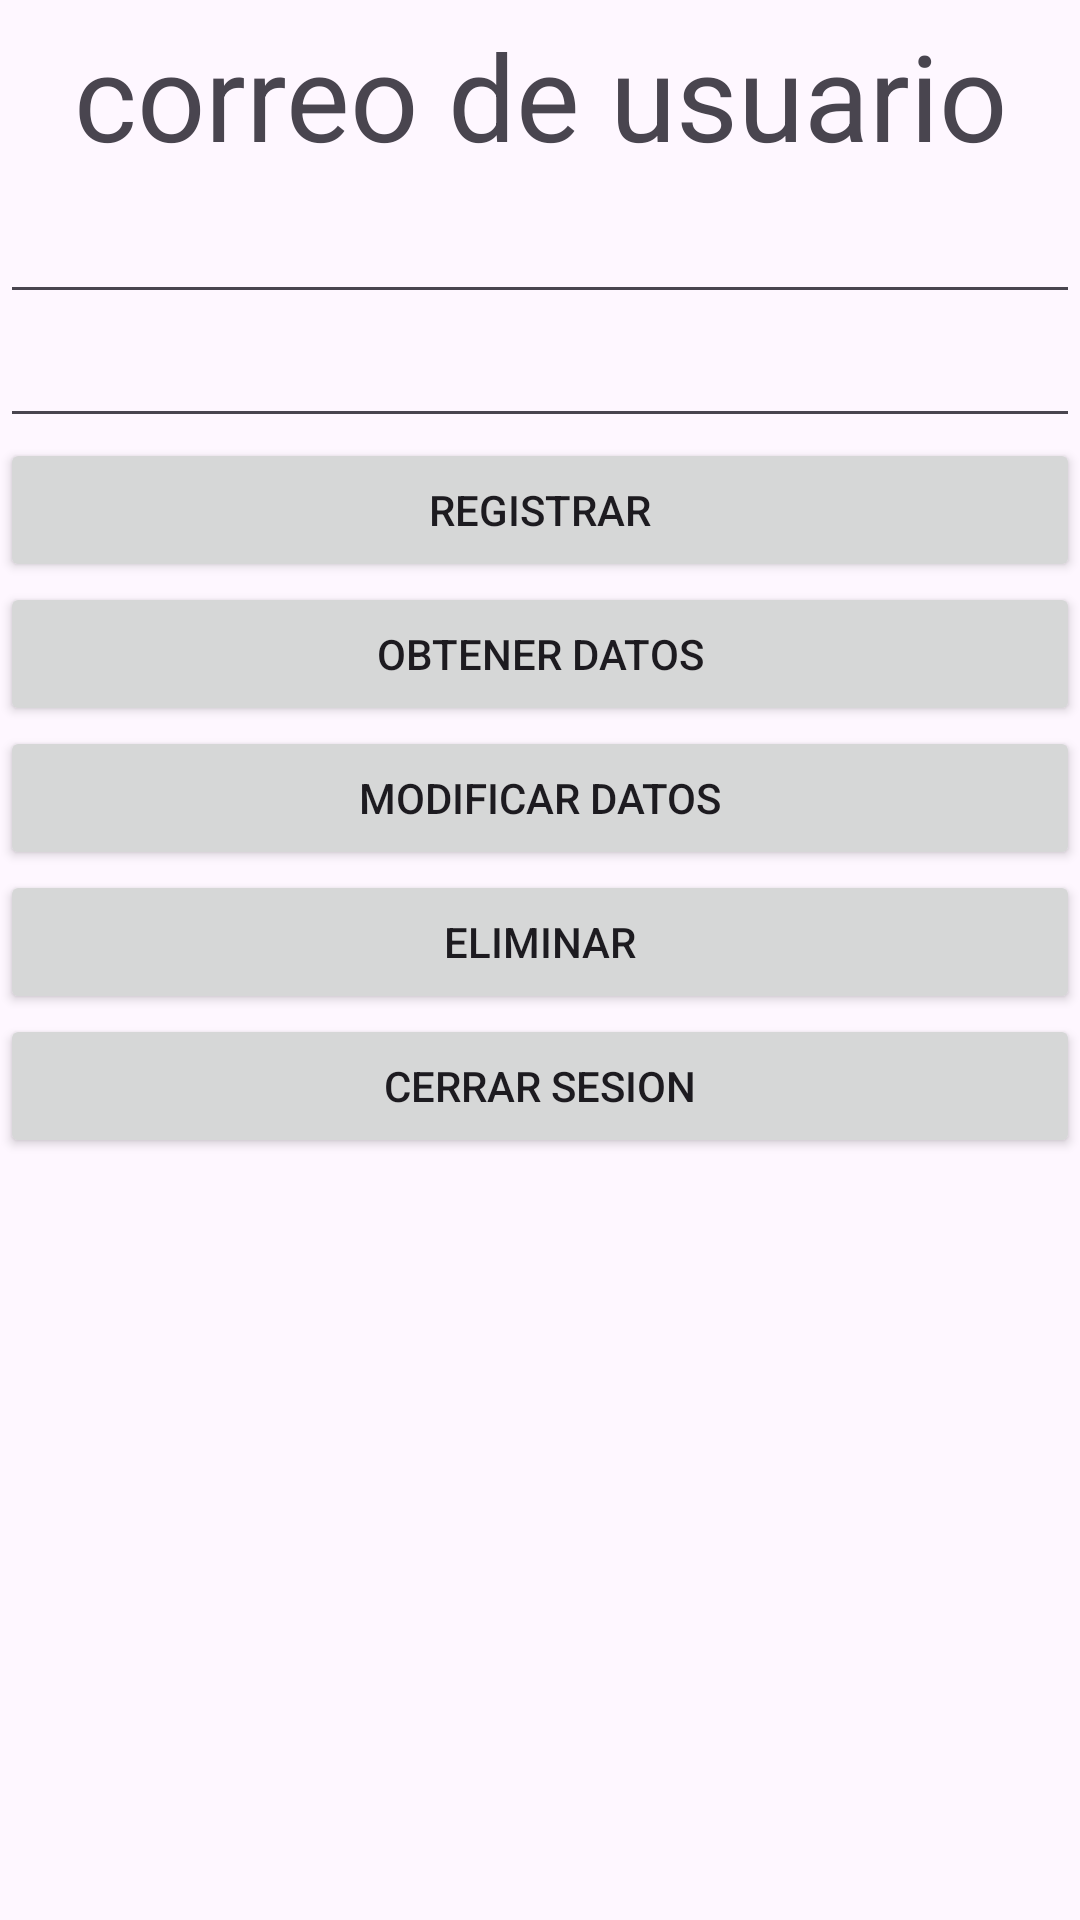

Android layout source for this screen:
<!-- AndroidManifest.xml: application theme Theme.Semana11 -->
<!-- res/layout/activity_main.xml -->
<?xml version="1.0" encoding="utf-8"?>
<LinearLayout xmlns:android="http://schemas.android.com/apk/res/android"
    xmlns:tools="http://schemas.android.com/tools"
    android:layout_width="match_parent"
    android:layout_height="match_parent"
    android:orientation="vertical"
    tools:context=".LoginActivity">
    <TextView
        android:id="@+id/tvUsuario"
        android:layout_margin="5sp"
        android:textSize="40sp"
        android:text="correo de usuario"
        android:textAlignment="center"
        android:layout_width="match_parent"
        android:layout_height="wrap_content" />
    <EditText
        android:id="@+id/etTelefono"
        android:layout_width="match_parent"
        android:layout_height="wrap_content" />
    <EditText
        android:id="@+id/etPais"
        android:layout_width="match_parent"
        android:layout_height="wrap_content" />
    <ProgressBar
        android:layout_width="wrap_content"
        android:layout_height="wrap_content"
        android:visibility="gone"
        android:id="@+id/pbBar" />
    <Button
        android:id="@+id/btnRegistrar"
        android:layout_width="match_parent"
        android:layout_height="wrap_content"
        android:text="Registrar" />
    <Button
        android:id="@+id/btnObtener"
        android:layout_width="match_parent"
        android:layout_height="wrap_content"
        android:text="Obtener datos" />
    <Button
        android:id="@+id/btnModificar"
        android:layout_width="match_parent"
        android:layout_height="wrap_content"
        android:text="Modificar datos" />
    <Button
        android:id="@+id/btnEliminar"
        android:layout_width="match_parent"
        android:layout_height="wrap_content"
        android:text="Eliminar" />
    <Button
        android:id="@+id/btnCerrarSesion"
        android:layout_width="match_parent"
        android:layout_height="wrap_content"
        android:text="Cerrar sesion" />
</LinearLayout>
<!-- resources referenced by this layout -->
<resources>
  <style name="Theme.Semana11" parent="Base.Theme.Semana11" />
  <style name="Base.Theme.Semana11" parent="Theme.Material3.DayNight.NoActionBar">
          
          
      </style>
</resources>
